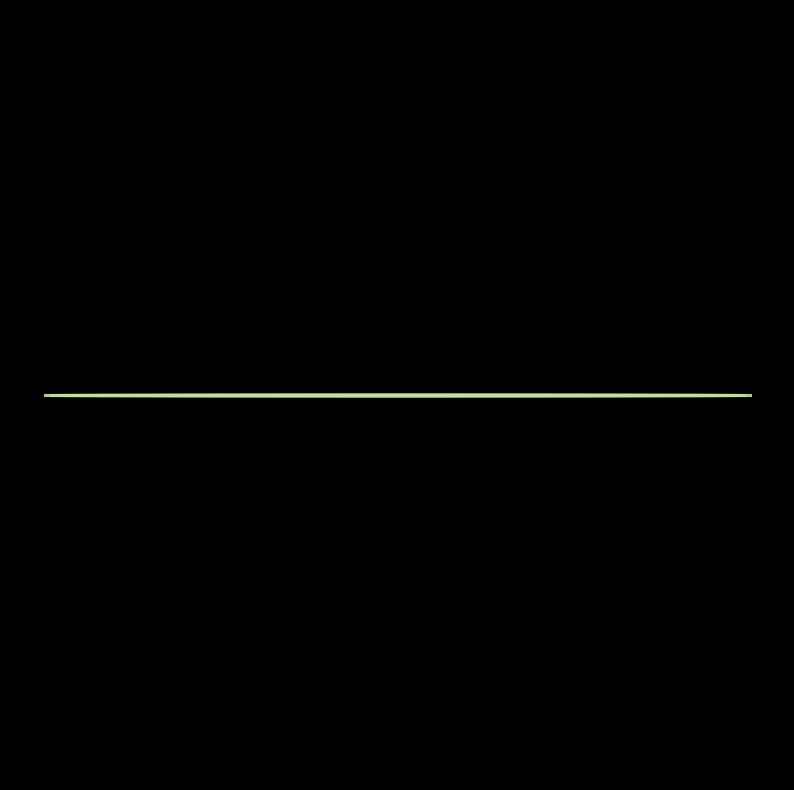

The matplotlib source for this figure: (Note: this script raises an exception after producing the figure.)
import matplotlib.pylab as plt
import numpy as np
import pandas as pd
import seaborn as sns
from math import cos, sin,log,tan,gamma,pi,exp,sqrt

colors = [plt.cm.Spectral(np.random.uniform(0,1)) for j in range(60)]
def loc(z):
    p = plt.figure(figsize=(10,10),facecolor='black')
    p = plt.axis('off')
    p=plt.xlim(-1.1,1.1)
    p=plt.ylim(-1.1,1.1)
    for i,color in zip(np.linspace(0,1,60),colors):
        X,Y= [i*cos(y)*cos(z*y) for y in np.linspace(0,2*pi,1000)], [i*cos(y)*sin(z*y) for y in np.linspace(0,2*pi,1000)]
        plt.plot(X,Y,alpha=0.85,lw=2.2,color =color)
for z,i in zip(np.linspace(0,8,300),range(300)):
    loc(z)
    plt.savefig(f'C:/Users/<user>/Pictures/RandomPlots/22012020/plor{i}.png',facecolor='black')